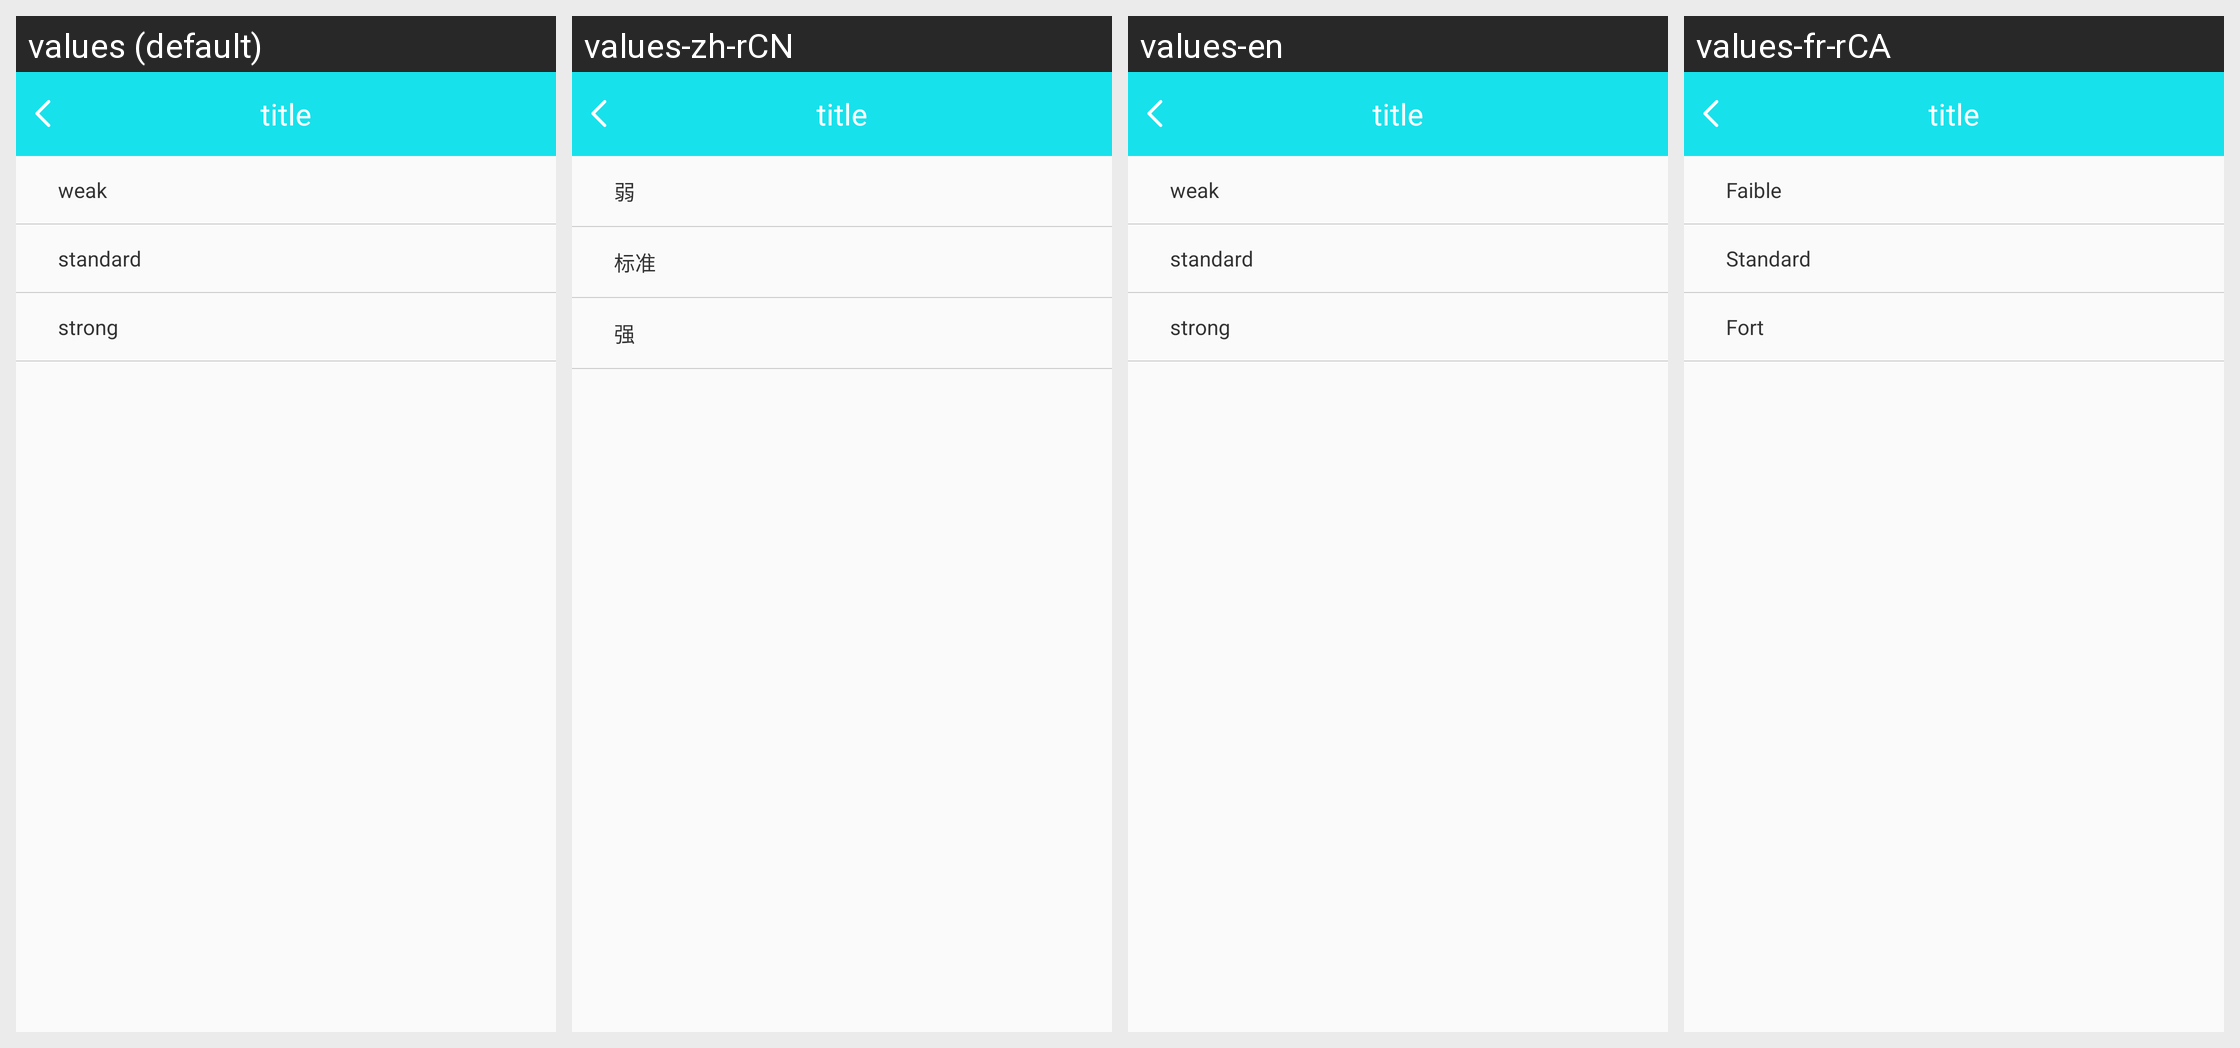

This grid shows one Android layout under several languages. Give, for every string resource on the screen, its name, the default text and each shown locale's text.
Android screen res/layout/b18i_shock_layout.xml rendered under 4 locales, left to right: values (default), values-zh-rCN, values-en, values-fr-rCA. Device: Nexus 5 (rendered at 1080×1920; each locale shown at half size, 540×960, under a caption strip naming it); theme BAppTheme.
Other locales in the repository, not shown: values-de-rDE, values-es-rES, values-fr-rBE, values-fr-rFR, values-it-rCH, values-it-rIT, values-ja-rJP, values-ko-rKR, values-pt-rBR, values-ru-rRU, values-vi-rVN, values-zh-rHK, values-zh-rTW.
Strings drawn on this screen, with the default value and each locale's value (text and hints the layout hard-codes, and strings that could not be matched under every locale, appear in the picture but are not listed):

weak_str
  values: weak
  values-zh-rCN: 弱
  values-en: weak
  values-fr-rCA: Faible

standard_str
  values: standard
  values-zh-rCN: 标准
  values-en: standard
  values-fr-rCA: Standard

strong_str
  values: strong
  values-zh-rCN: 强
  values-en: strong
  values-fr-rCA: Fort
